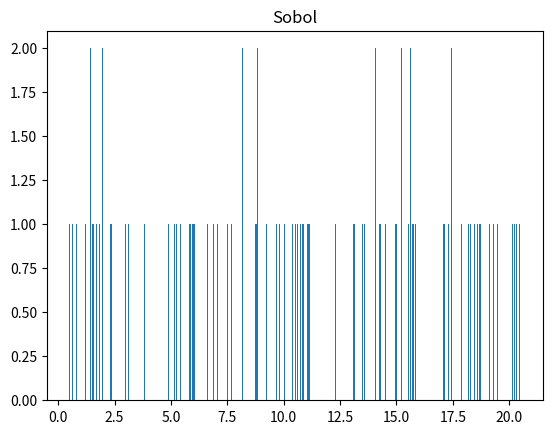
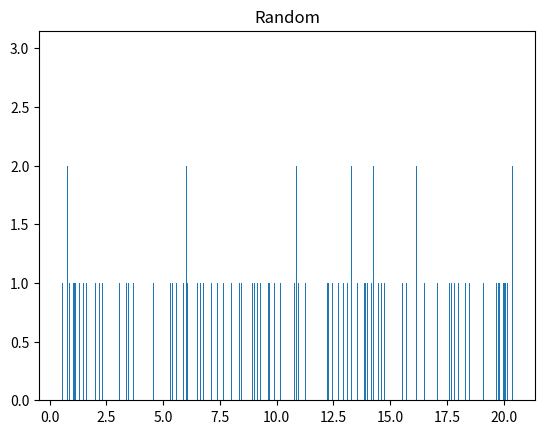
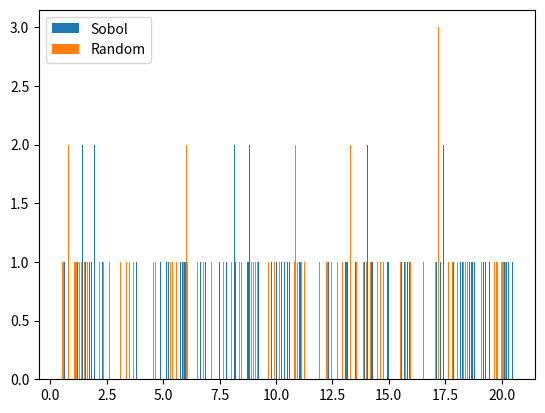

The script that saved these images, in order:
#!/usr/bin/env python
# coding=utf-8
"""
Script for sobol sampling

https://people.sc.fsu.edu/~jburkardt/py_src/sobol/sobol_lib.py
"""

import math
import numpy as np
import random as rd


def i4_uniform(a, b, seed):
    # *****************************************************************************80
    #
    ## I4_UNIFORM returns a scaled pseudorandom I4.
    #
    #  Discussion:
    #
    #    The pseudorandom number will be scaled to be uniformly distributed
    #    between A and B.
    #
    #  Licensing:
    #
    #    This code is distributed under the MIT license.
    #
    #  Modified:
    #
    #    22 February 2011
    #
    #  Author:
    #
    #    Original MATLAB version by John Burkardt.
    #    PYTHON version by Corrado Chisari
    #
    #  Reference:
    #
    #    Paul Bratley, Bennett Fox, Linus Schrage,
    #    A Guide to Simulation,
    #    Springer Verlag, pages 201-202, 1983.
    #
    #    Pierre L'Ecuyer,
    #    Random Number Generation,
    #    in Handbook of Simulation,
    #    edited by Jerry Banks,
    #    Wiley Interscience, page 95, 1998.
    #
    #    Bennett Fox,
    #    Algorithm 647:
    #    Implementation and Relative Efficiency of Quasirandom
    #    Sequence Generators,
    #    ACM Transactions on Mathematical Software,
    #    Volume 12, Number 4, pages 362-376, 1986.
    #
    #    Peter Lewis, Allen Goodman, James Miller
    #    A Pseudo-Random Number Generator for the System/360,
    #    IBM Systems Journal,
    #    Volume 8, pages 136-143, 1969.
    #
    #  Parameters:
    #
    #    Input, integer A, B, the minimum and maximum acceptable values.
    #
    #    Input, integer SEED, a seed for the random number generator.
    #
    #    Output, integer C, the randomly chosen integer.
    #
    #    Output, integer SEED, the updated seed.
    #
    assert seed !=0, 'I4_UNIFORM - Fatal error!'

    seed = math.floor(seed)

    a = round(a)
    b = round(b)

    seed = np.mod(seed, 2147483647)

    if (seed < 0):
        seed = seed + 2147483647

    k = math.floor(seed / 127773)

    seed = 16807 * (seed - k * 127773) - k * 2836

    if (seed < 0):
        seed = seed + 2147483647

    r = seed * 4.656612875E-10
    #
    #	Scale R to lie between A-0.5 and B+0.5.
    #
    r = (1.0 - r) * (min(a, b) - 0.5) + r * (max(a, b) + 0.5)
    #
    #	Use rounding to convert R to an integer between A and B.
    #
    value = round(r)

    value = max(value, min(a, b))
    value = min(value, max(a, b))

    c = value

    return [c, int(seed)]


def do_sobol_sampling(min_val, max_val, nb_samples, seed=1, do_print=False):
    """
    Do sobol sampling for range of min/max values with specific seed.
    Requires uniform distribution

    Parameters
    ----------
    min_val : float
        Minimal value
    max : float
        Maximal value
    nb_samples : int
        Number of samples for list_of_cs
    seed : int, optional
        Seed for random number generation (default: 1)
    do_print : bool, optional
        Defines, if list should be printed out (default: False)

    Returns
    -------
    list_of_cs : list (of floats)
        List with chosen values
    """

    #  Increase float input values. This is done to prevent generation of
    #  repeating int output values
    min_val *= 1000000
    max_val *= 1000000

    list_of_cs = []

    while len(list_of_cs) < nb_samples:
        [c, seed] = i4_uniform(a=min_val, b=max_val, seed=seed)
        if c not in list_of_cs:
            list_of_cs.append(c)
        if do_print:
            print(list_of_cs)

    #  Reconvert list values
    for i in range(len(list_of_cs)):
        val = list_of_cs[i]
        val /= 1000000
        list_of_cs[i] = round(val, 4)

        assert val >= min_val / 1000000, 'Sampling values is smaller than min.'
        assert val <= max_val / 1000000, 'Sampling values is larger than max.'

    return list_of_cs


if __name__ == '__main__':

    #  Nb. of samples
    nb_samples = 100

    min_val = 0.5
    max_val = 20.5

    # Do sobol sampling with uniform distribution
    list_of_cs = do_sobol_sampling(min_val=min_val, max_val=max_val,
                                   nb_samples=nb_samples, seed=1,
                                   do_print=False)

    print('Sampling list:')
    print(list_of_cs)


    def only_for_comparison_random_sampling(min_val, max_val, nb_samples):
        """
        Perform random sampling

        Parameters
        ----------
        min_val : float
            Minimal value
        max : float
            Maximal value
        nb_samples : int
            Number of samples for list_of_cs

        Returns
        -------
        list_rd : list
            List of floats (sample values)
        """

        list_rd = []

        #  Increase float input values. This is done to prevent generation of
        #  repeating int output values
        min_val *= 1000000
        max_val *= 1000000

        for i in range(nb_samples):
            val = rd.randint(min_val, max_val) / 1000000

            list_rd.append(val)

        return list_rd

    list_rnd = only_for_comparison_random_sampling(min_val=min_val,
                                                   max_val=max_val,
                                                   nb_samples=nb_samples)

    import matplotlib.pyplot as plt

    plt.hist(list_of_cs, bins=nb_samples * 5, label='Sobol')
    plt.title('Sobol')
    plt.show()
    plt.close()

    plt.hist(list_rnd, bins=nb_samples * 5, label='Random')
    plt.title('Random')
    plt.show()
    plt.close()

    plt.hist(list_of_cs, bins=nb_samples*5, label='Sobol')
    plt.hist(list_rnd, bins=nb_samples*5, label='Random')
    plt.legend()
    plt.show()
    plt.close()
